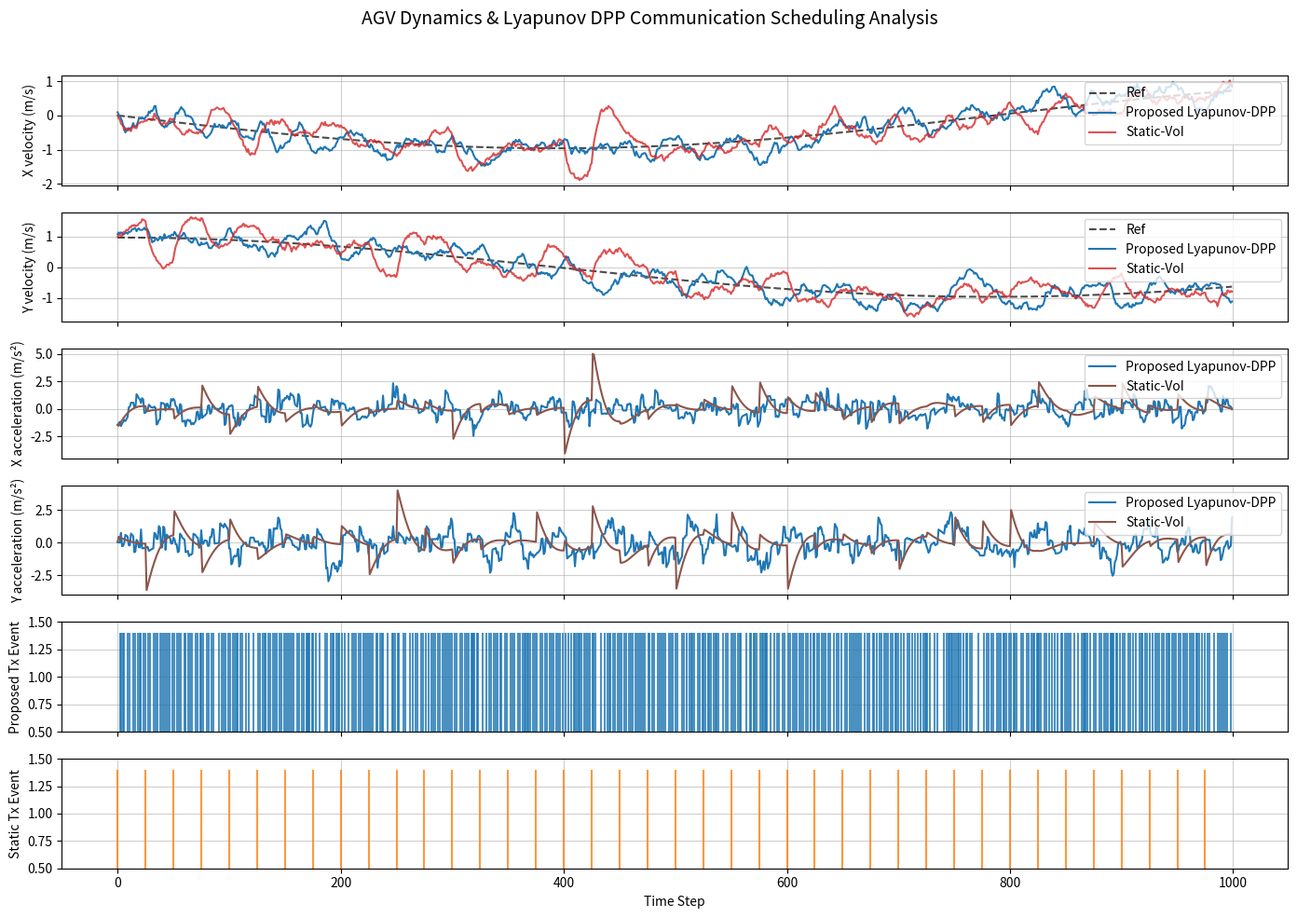

Write the Python code that produced this figure.
import numpy as np
import matplotlib.pyplot as plt
from dataclasses import dataclass

# =============================================================================
# 1. 模擬參數設定 (Simulation Configuration)
# =============================================================================
@dataclass
class SimulationConfig:
    dt: float = 0.05
    sim_steps: int = 1000
    num_agvs: int = 4
    num_subcarriers: int = 2

    u_min: float = -5.0
    u_max: float = 5.0
    v_min: float = -30.0
    v_max: float = 30.0

    # Lyapunov 與通訊參數
    P_limit: float = 0.20
    base_success_probability: float = 0.95
    process_noise_std: float = 0.05
    measurement_noise_std: float = 0.1
    seed: int = 42

# =============================================================================
# 2. 車輛動力學模型 (Vehicle Model)
# =============================================================================
class VehicleModel:
    def __init__(self, cfg: SimulationConfig):
        dt = cfg.dt
        self.A = np.array([
            [1.0, 0.0, dt, 0.0],
            [0.0, 1.0, 0.0, dt],
            [0.0, 0.0, 1.0, 0.0],
            [0.0, 0.0, 0.0, 1.0]
        ])
        self.B = np.array([
            [0.5 * dt ** 2, 0.0],
            [0.0, 0.5 * dt ** 2],
            [dt, 0.0],
            [0.0, dt]
        ])
        self.nx = self.A.shape[0]
        self.nu = self.B.shape[1]

# =============================================================================
# 3. 參考軌跡 (Reference Trajectory)
# =============================================================================
class ReferenceTrajectory:
    def __init__(self, cfg: SimulationConfig):
        self.cfg = cfg

    def get_reference(self, agv_id, step):
        t = step * self.cfg.dt
        phase = 2.0 * np.pi * agv_id / self.cfg.num_agvs
        radius = 12.0
        omega = 0.08
        px = radius * np.cos(omega * t + phase)
        py = radius * np.sin(omega * t + phase)
        vx = -radius * omega * np.sin(omega * t + phase)
        vy = radius * omega * np.cos(omega * t + phase)
        return np.array([px, py, vx, vy])

# =============================================================================
# 4. AGV 代理人與輕量控制 (AGV Agent)
# =============================================================================
class AGVAgent:
    def __init__(self, agv_id, cfg, model, reference):
        self.id = agv_id
        self.cfg = cfg
        self.model = model
        self.reference = reference

        rng = np.random.default_rng(cfg.seed + agv_id)
        initial_ref = reference.get_reference(agv_id, 0)
        offset = np.array([
            rng.uniform(-0.5, 0.5),
            rng.uniform(-0.5, 0.5),
            rng.uniform(-0.2, 0.2),
            rng.uniform(-0.2, 0.2)
        ])
        self.true_state = initial_ref + offset
        self.estimated_state = self.true_state.copy()

        self.aoi = 0.0
        self.virtual_queue = 0.0

        self.state_history = []
        self.reference_history = []
        self.control_history = []
        self.tx_event_history = []

    def calculate_voi(self):
        ref = self.reference.get_reference(self.id, len(self.state_history))
        error = self.true_state - ref
        return float(np.linalg.norm(error[:2]) ** 2)

    def communication_priority(self):
        voi = self.calculate_voi()
        return 5.0 * voi + 2.0 * self.aoi - 0.5 * self.virtual_queue

    def compute_control(self, step):
        # 輕量化 PD 控制律替代繁重的 MPC 最佳化，確保手機上能瞬間執行完畢
        ref = self.reference.get_reference(self.id, step)
        pos_error = ref[:2] - self.estimated_state[:2]
        vel_error = ref[2:4] - self.estimated_state[2:4]
        
        # P與D回授增益
        kp = 4.0
        kd = 2.5
        u = kp * pos_error + kd * vel_error
        return np.clip(u, self.cfg.u_min, self.cfg.u_max)

    def physical_update(self, u):
        noise = np.random.normal(0.0, self.cfg.process_noise_std, size=self.model.nx)
        self.true_state = self.model.A @ self.true_state + self.model.B @ u + noise
        self.true_state[2:4] = np.clip(self.true_state[2:4], self.cfg.v_min, self.cfg.v_max)

    def estimator_update(self, success, u):
        if success:
            noise = np.random.normal(0.0, self.cfg.measurement_noise_std, size=self.model.nx)
            self.estimated_state = self.true_state + noise
            self.aoi = 0.0
        else:
            self.estimated_state = self.model.A @ self.estimated_state + self.model.B @ u
            self.aoi += self.cfg.dt

# =============================================================================
# 5. 模擬執行器 (Simulation Runner)
# =============================================================================
def run_simulation(strategy_type="drl"):
    cfg = SimulationConfig()
    model = VehicleModel(cfg)
    ref_gen = ReferenceTrajectory(cfg)

    agvs = [AGVAgent(i, cfg, model, ref_gen) for i in range(cfg.num_agvs)]

    for step in range(cfg.sim_steps):
        if strategy_type == "drl":
            priorities = [agv.communication_priority() for agv in agvs]
            granted_indices = np.argsort(priorities)[-cfg.num_subcarriers:]
        else:  
            granted_indices = [i for i in range(cfg.num_agvs) if (step + i * 7) % 25 == 0]

        for i, agv in enumerate(agvs):
            is_granted = (i in granted_indices)
            comm_success = is_granted and (np.random.rand() < cfg.base_success_probability)

            u_opt = agv.compute_control(step)
            
            agv.physical_update(u_opt)
            agv.estimator_update(comm_success, u_opt)

            agv.state_history.append(agv.true_state.copy())
            agv.reference_history.append(ref_gen.get_reference(agv.id, step))
            agv.control_history.append(u_opt)
            agv.tx_event_history.append(1.0 if comm_success else 0.0)

            tx_action = 1.0 if is_granted else 0.0
            agv.virtual_queue = max(0.0, agv.virtual_queue + tx_action - cfg.P_limit)

    return agvs

# =============================================================================
# 6. 主程式與 6 子圖視覺化
# =============================================================================
if __name__ == "__main__":
    print("正在執行 Proposed Lyapunov-DPP 模擬...")
    agvs_drl = run_simulation(strategy_type="drl")

    print("正在執行 Static-VoI 模擬...")
    agvs_static = run_simulation(strategy_type="static")

    target_id = 0
    drl = agvs_drl[target_id]
    static = agvs_static[target_id]

    drl_states = np.array(drl.state_history)
    static_states = np.array(static.state_history)
    refs = np.array(drl.reference_history)

    drl_ctrl = np.array(drl.control_history)
    static_ctrl = np.array(static.control_history)

    drl_tx = np.array(drl.tx_event_history)
    static_tx = np.array(static.tx_event_history)

    steps = np.arange(len(drl_states))

    # 建立 6 個子圖
    fig, axs = plt.subplots(6, 1, figsize=(14, 10), sharex=True)
    fig.suptitle("AGV Dynamics & Lyapunov DPP Communication Scheduling Analysis", fontsize=14, y=0.98)

    # 1. X Velocity
    axs[0].plot(steps, refs[:, 2], 'k--', alpha=0.7, label='Ref')
    axs[0].plot(steps, drl_states[:, 2], 'tab:blue', label='Proposed Lyapunov-DPP')
    axs[0].plot(steps, static_states[:, 2], 'tab:red', alpha=0.8, label='Static-VoI')
    axs[0].set_ylabel("X velocity (m/s)")
    axs[0].grid(True, linestyle='-', alpha=0.6)
    axs[0].legend(loc='upper right')

    # 2. Y Velocity
    axs[1].plot(steps, refs[:, 3], 'k--', alpha=0.7, label='Ref')
    axs[1].plot(steps, drl_states[:, 3], 'tab:blue', label='Proposed Lyapunov-DPP')
    axs[1].plot(steps, static_states[:, 3], 'tab:red', alpha=0.8, label='Static-VoI')
    axs[1].set_ylabel("Y velocity (m/s)")
    axs[1].grid(True, linestyle='-', alpha=0.6)
    axs[1].legend(loc='upper right')

    # 3. X Acceleration
    axs[2].plot(steps, drl_ctrl[:, 0], 'tab:blue', label='Proposed Lyapunov-DPP')
    axs[2].plot(steps, static_ctrl[:, 0], 'tab:brown', label='Static-VoI')
    axs[2].set_ylabel("X acceleration (m/s²)")
    axs[2].grid(True, linestyle='-', alpha=0.6)
    axs[2].legend(loc='upper right')

    # 4. Y Acceleration
    axs[3].plot(steps, drl_ctrl[:, 1], 'tab:blue', label='Proposed Lyapunov-DPP')
    axs[3].plot(steps, static_ctrl[:, 1], 'tab:brown', label='Static-VoI')
    axs[3].set_ylabel("Y acceleration (m/s²)")
    axs[3].grid(True, linestyle='-', alpha=0.6)
    axs[3].legend(loc='upper right')

    # 5. Proposed Tx Event
    tx_indices_drl = np.where(drl_tx > 0.5)[0]
    axs[4].vlines(tx_indices_drl, ymin=0.5, ymax=1.4, colors='tab:blue', alpha=0.8)
    axs[4].set_ylim(0.5, 1.5)
    axs[4].set_ylabel("Proposed Tx Event")
    axs[4].grid(True, linestyle='-', alpha=0.6)

    # 6. Static Tx Event
    tx_indices_static = np.where(static_tx > 0.5)[0]
    axs[5].vlines(tx_indices_static, ymin=0.5, ymax=1.4, colors='tab:orange', alpha=0.8)
    axs[5].set_ylim(0.5, 1.5)
    axs[5].set_ylabel("Static Tx Event")
    axs[5].set_xlabel("Time Step")
    axs[5].grid(True, linestyle='-', alpha=0.6)

    plt.tight_layout(rect=[0, 0, 1, 0.96])
    plt.show()
